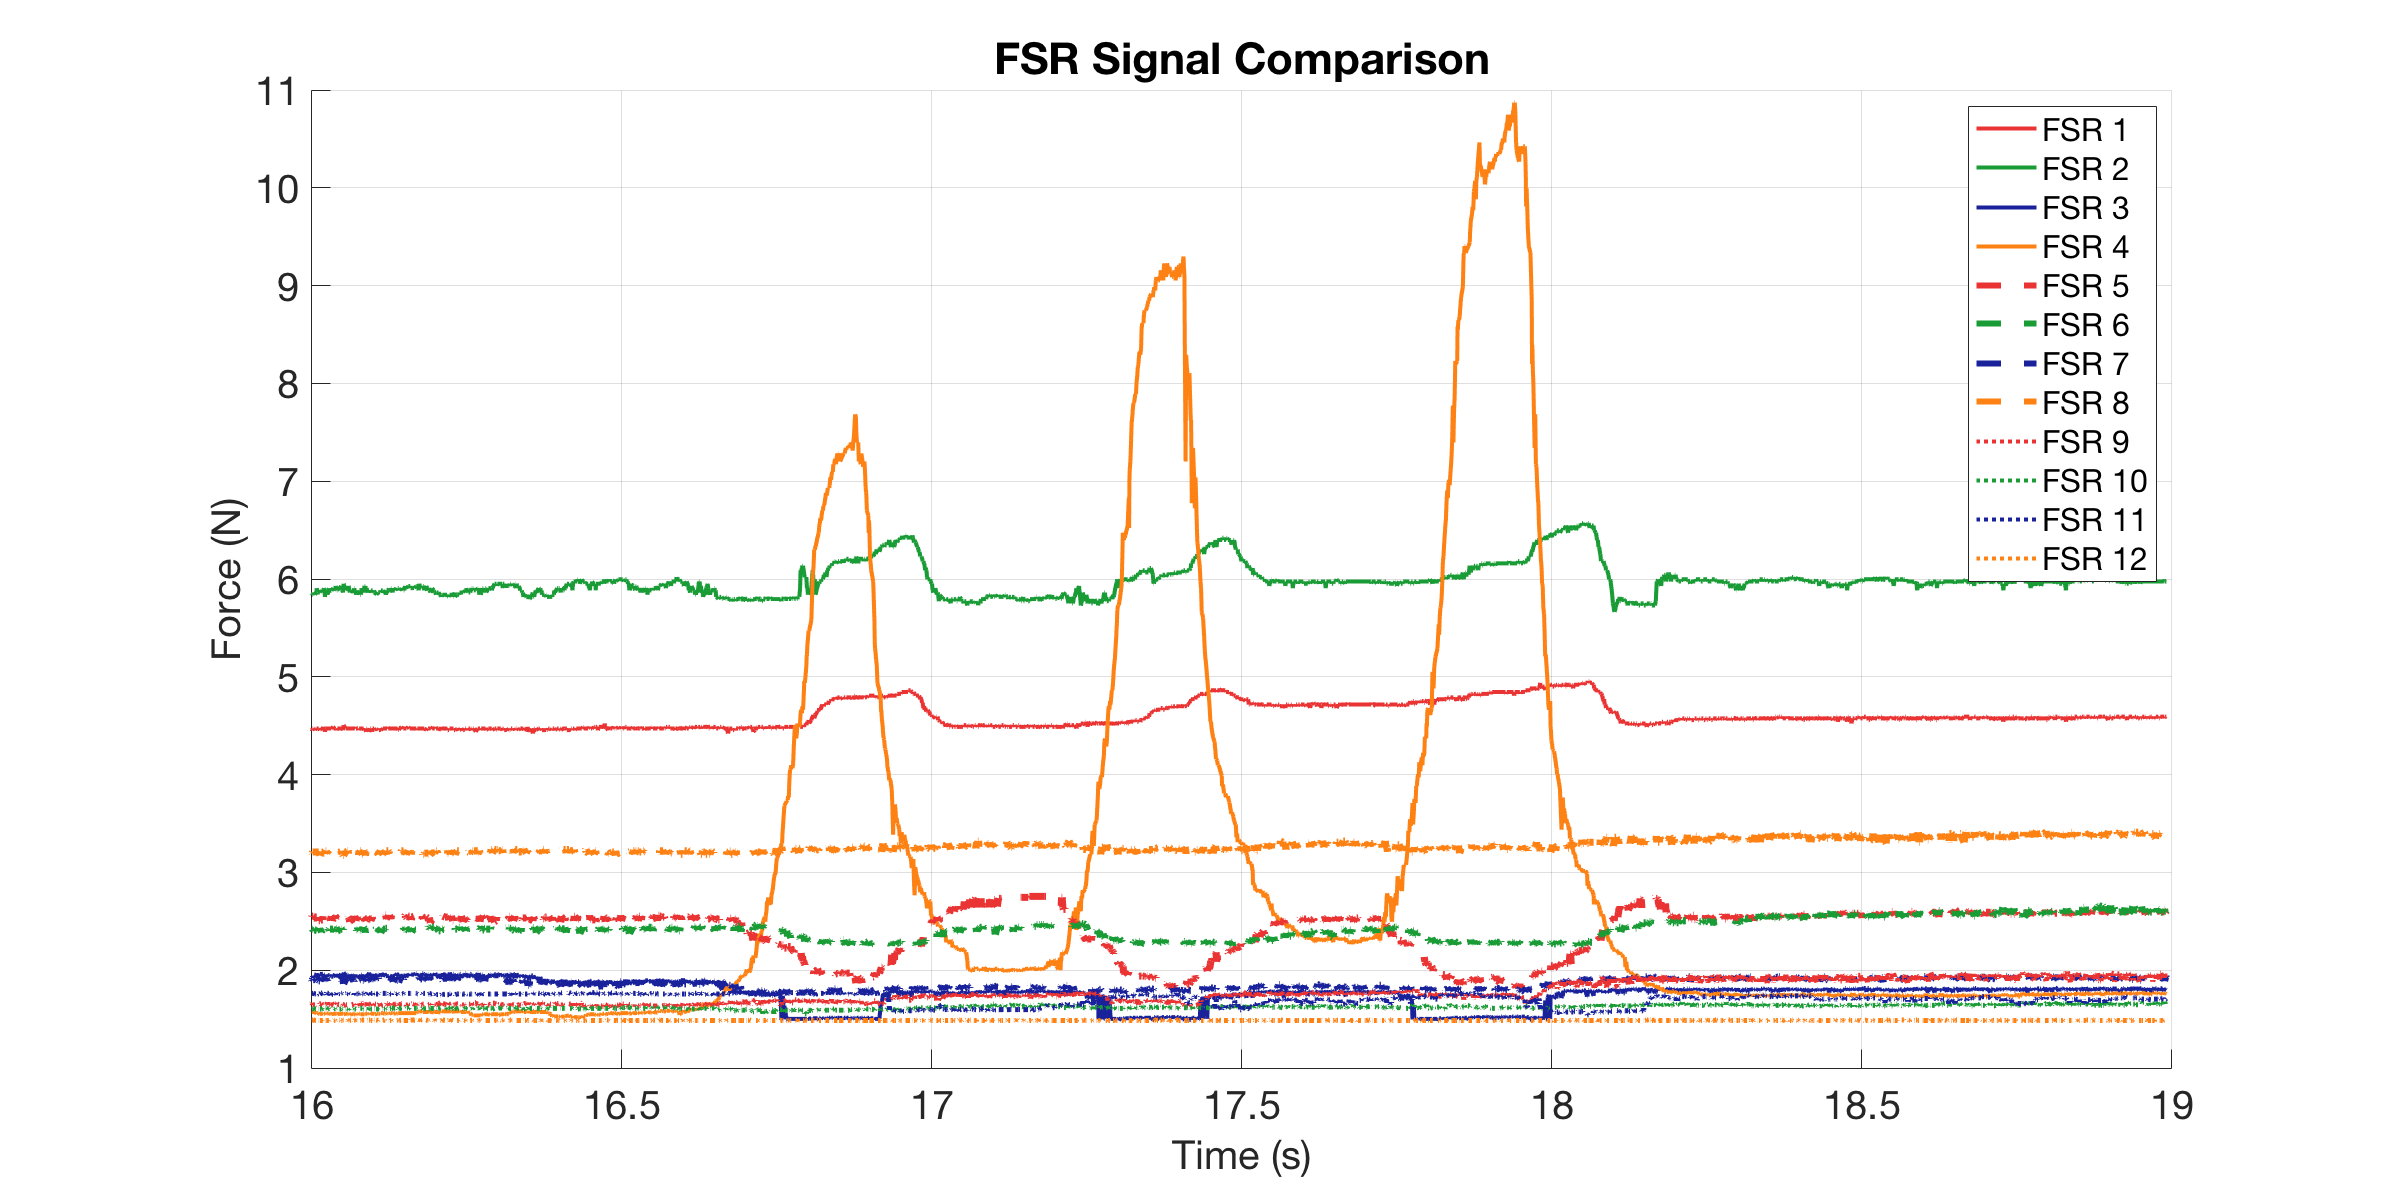

The data file committed next to this chart (first rows):
0, 4.4714, 5.8392, 1.9774, 1.573, 2.5529, 2.4018, 1.8817, 3.2091, 1.6467, 1.6033, 1.7636, 1.4856
0.001, 4.471, 5.817, 1.933, 1.573, 2.553, 2.411, 1.896, 3.209, 1.659, 1.609, 1.764, 1.486
0.004466, 4.471, 5.839, 1.947, 1.573, 2.534, 2.429, 1.911, 3.209, 1.647, 1.603, 1.764, 1.486
0.006345, 4.471, 5.839, 1.955, 1.567, 2.524, 2.402, 1.925, 3.209, 1.653, 1.603, 1.764, 1.486
0.006833, 4.471, 5.884, 1.97, 1.573, 2.514, 2.393, 1.911, 3.209, 1.659, 1.603, 1.764, 1.486
0.007327, 4.471, 5.862, 1.94, 1.567, 2.553, 2.411, 1.896, 3.209, 1.672, 1.603, 1.757, 1.486
0.007999, 4.471, 5.862, 1.962, 1.573, 2.524, 2.42, 1.918, 3.209, 1.653, 1.609, 1.764, 1.491
0.008999, 4.454, 5.839, 1.933, 1.573, 2.553, 2.42, 1.896, 3.197, 1.666, 1.603, 1.764, 1.491
0.01, 4.471, 5.839, 1.925, 1.573, 2.553, 2.42, 1.911, 3.209, 1.647, 1.603, 1.764, 1.491
0.011, 4.471, 5.862, 1.94, 1.573, 2.553, 2.402, 1.903, 3.209, 1.647, 1.609, 1.764, 1.491
0.01407, 4.454, 5.839, 1.925, 1.567, 2.543, 2.411, 1.903, 3.209, 1.64, 1.603, 1.757, 1.486
0.01621, 4.471, 5.862, 1.962, 1.561, 2.543, 2.411, 1.896, 3.209, 1.647, 1.603, 1.757, 1.486
0.01671, 4.471, 5.906, 1.97, 1.555, 2.543, 2.42, 1.911, 3.209, 1.64, 1.603, 1.757, 1.486
0.01719, 4.471, 5.884, 1.955, 1.561, 2.524, 2.402, 1.911, 3.209, 1.647, 1.603, 1.757, 1.486
0.01801, 4.471, 5.862, 1.94, 1.561, 2.505, 2.42, 1.896, 3.209, 1.647, 1.603, 1.77, 1.486
0.019, 4.471, 5.862, 1.94, 1.561, 2.534, 2.429, 1.896, 3.209, 1.64, 1.603, 1.764, 1.486
0.02, 4.471, 5.862, 1.94, 1.555, 2.505, 2.402, 1.889, 3.209, 1.64, 1.603, 1.757, 1.486
0.02177, 4.454, 5.862, 1.962, 1.549, 2.505, 2.42, 1.889, 3.173, 1.653, 1.603, 1.75, 1.486
0.0244, 4.471, 5.884, 1.962, 1.555, 2.514, 2.393, 1.925, 3.209, 1.659, 1.603, 1.764, 1.486
0.02654, 4.471, 5.884, 1.962, 1.555, 2.514, 2.411, 1.903, 3.209, 1.647, 1.609, 1.77, 1.486
0.02703, 4.489, 5.884, 1.933, 1.561, 2.553, 2.402, 1.918, 3.209, 1.653, 1.603, 1.764, 1.491
0.028, 4.471, 5.906, 1.947, 1.555, 2.543, 2.393, 1.903, 3.197, 1.647, 1.609, 1.757, 1.486
0.029, 4.471, 5.884, 1.955, 1.555, 2.534, 2.429, 1.911, 3.197, 1.653, 1.609, 1.764, 1.486
0.03, 4.437, 5.817, 1.955, 1.555, 2.514, 2.384, 1.896, 3.209, 1.647, 1.603, 1.764, 1.486
0.031, 4.471, 5.884, 1.925, 1.561, 2.524, 2.439, 1.911, 3.221, 1.653, 1.616, 1.757, 1.486
0.032, 4.471, 5.884, 1.925, 1.561, 2.553, 2.42, 1.911, 3.221, 1.653, 1.616, 1.764, 1.486
0.033, 4.471, 5.862, 1.933, 1.555, 2.534, 2.429, 1.896, 3.197, 1.647, 1.609, 1.757, 1.486
0.034, 4.471, 5.839, 1.955, 1.555, 2.514, 2.402, 1.903, 3.209, 1.672, 1.603, 1.764, 1.486
0.03629, 4.471, 5.906, 1.947, 1.561, 2.553, 2.42, 1.918, 3.185, 1.647, 1.609, 1.764, 1.486
0.03678, 4.471, 5.862, 1.947, 1.555, 2.553, 2.402, 1.896, 3.221, 1.659, 1.603, 1.757, 1.491
0.03727, 4.471, 5.884, 1.955, 1.555, 2.534, 2.411, 1.911, 3.197, 1.647, 1.609, 1.764, 1.486
0.038, 4.471, 5.884, 1.94, 1.555, 2.563, 2.42, 1.903, 3.221, 1.647, 1.609, 1.757, 1.486
0.039, 4.471, 5.884, 1.94, 1.555, 2.505, 2.42, 1.896, 3.209, 1.64, 1.603, 1.764, 1.486
0.04, 4.471, 5.884, 1.933, 1.549, 2.553, 2.42, 1.911, 3.197, 1.647, 1.597, 1.744, 1.486
0.04317, 4.489, 5.906, 1.933, 1.555, 2.524, 2.42, 1.911, 3.221, 1.647, 1.603, 1.757, 1.486
0.04607, 4.471, 5.884, 1.962, 1.555, 2.534, 2.411, 1.911, 3.221, 1.659, 1.609, 1.757, 1.491
0.04655, 4.471, 5.884, 1.933, 1.555, 2.524, 2.411, 1.903, 3.185, 1.647, 1.603, 1.764, 1.486
0.04705, 4.454, 5.929, 1.925, 1.555, 2.563, 2.393, 1.925, 3.209, 1.647, 1.609, 1.757, 1.491
0.048, 4.471, 5.906, 1.955, 1.555, 2.534, 2.42, 1.918, 3.221, 1.659, 1.603, 1.764, 1.486
0.049, 4.454, 5.884, 1.947, 1.555, 2.543, 2.42, 1.918, 3.209, 1.666, 1.603, 1.75, 1.486
0.05, 4.471, 5.884, 1.933, 1.549, 2.534, 2.402, 1.903, 3.209, 1.653, 1.603, 1.757, 1.486
0.05341, 4.471, 5.906, 1.947, 1.555, 2.553, 2.411, 1.882, 3.209, 1.647, 1.603, 1.764, 1.491
0.05584, 4.471, 5.929, 1.962, 1.555, 2.505, 2.42, 1.925, 3.221, 1.647, 1.603, 1.757, 1.491
0.05647, 4.471, 5.884, 1.955, 1.555, 2.514, 2.42, 1.903, 3.185, 1.647, 1.609, 1.764, 1.486
0.05699, 4.471, 5.884, 1.918, 1.555, 2.514, 2.429, 1.896, 3.221, 1.659, 1.603, 1.764, 1.486
0.05799, 4.471, 5.884, 1.94, 1.555, 2.534, 2.42, 1.925, 3.185, 1.653, 1.603, 1.757, 1.486
0.05899, 4.454, 5.862, 1.918, 1.555, 2.524, 2.411, 1.918, 3.173, 1.647, 1.597, 1.757, 1.491
0.05999, 4.506, 5.952, 1.977, 1.549, 2.505, 2.429, 1.86, 3.173, 1.64, 1.603, 1.757, 1.491
0.0634, 4.471, 5.884, 1.947, 1.555, 2.543, 2.429, 1.911, 3.209, 1.647, 1.603, 1.757, 1.491
0.06614, 4.471, 5.906, 1.955, 1.555, 2.524, 2.429, 1.918, 3.221, 1.647, 1.603, 1.764, 1.491
0.06663, 4.471, 5.906, 1.955, 1.549, 2.514, 2.42, 1.911, 3.221, 1.653, 1.603, 1.757, 1.486
0.06712, 4.471, 5.884, 1.947, 1.549, 2.543, 2.42, 1.911, 3.197, 1.659, 1.597, 1.757, 1.491
0.068, 4.471, 5.929, 1.947, 1.555, 2.534, 2.411, 1.925, 3.221, 1.653, 1.603, 1.764, 1.486
0.069, 4.471, 5.906, 1.925, 1.555, 2.524, 2.384, 1.903, 3.209, 1.647, 1.603, 1.757, 1.486
0.07, 4.471, 5.862, 1.955, 1.543, 2.495, 2.42, 1.896, 3.209, 1.64, 1.591, 1.764, 1.491
0.07345, 4.471, 5.884, 1.925, 1.555, 2.514, 2.429, 1.918, 3.185, 1.647, 1.597, 1.757, 1.486
0.07636, 4.471, 5.862, 1.955, 1.549, 2.524, 2.402, 1.889, 3.221, 1.653, 1.603, 1.764, 1.491
0.07685, 4.471, 5.906, 1.955, 1.549, 2.524, 2.411, 1.882, 3.209, 1.647, 1.603, 1.75, 1.486
0.07733, 4.471, 5.906, 1.94, 1.549, 2.524, 2.42, 1.933, 3.197, 1.64, 1.609, 1.757, 1.486
0.07799, 4.471, 5.862, 1.94, 1.549, 2.553, 2.429, 1.911, 3.221, 1.647, 1.603, 1.764, 1.491
0.07899, 4.489, 5.884, 1.955, 1.549, 2.534, 2.429, 1.896, 3.197, 1.64, 1.603, 1.757, 1.491
... 2,602 more rows
